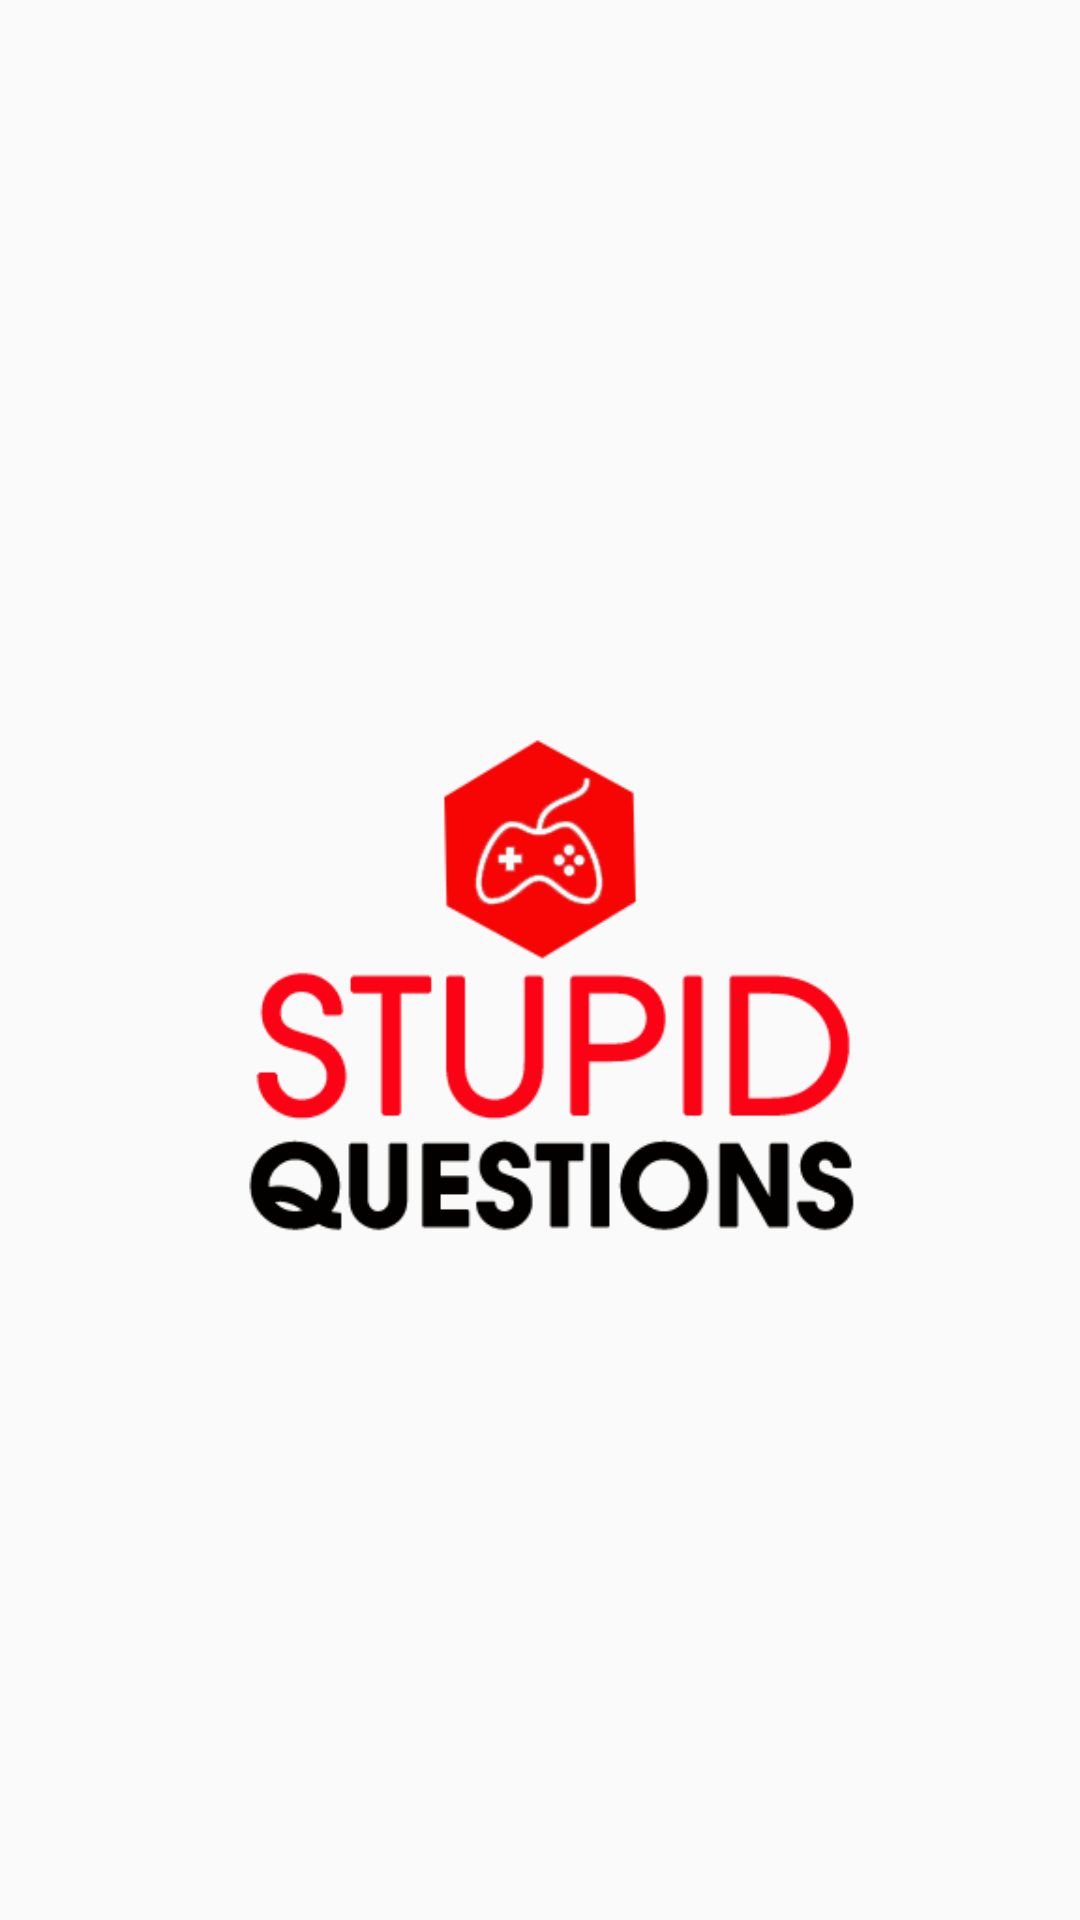

Write the Android layout XML for this screen, with the resource values it uses.
<!-- AndroidManifest.xml: application theme AppTheme.NoActionBar -->
<!-- res/layout/activity_hello.xml -->
<?xml version="1.0" encoding="utf-8"?>
<LinearLayout xmlns:android="http://schemas.android.com/apk/res/android"
    xmlns:tools="http://schemas.android.com/tools"
    android:layout_width="match_parent"
    android:layout_height="match_parent"
    android:orientation="vertical"
    tools:context=".HelloActivity">

    <ImageView
        android:layout_marginTop="200dp"
        android:layout_gravity="center_horizontal"
        android:id="@+id/logo"
        android:src="@drawable/logo"
        android:layout_width="300dp"
        android:layout_height="250dp" />

</LinearLayout>
<!-- resources referenced by this layout -->
<resources>
  <!-- drawable logo: png bitmap (drawable, 16393 bytes) -->
  <style name="AppTheme.NoActionBar">
          <item name="windowActionBar">false</item>
          <item name="windowNoTitle">true</item>
      </style>
</resources>
